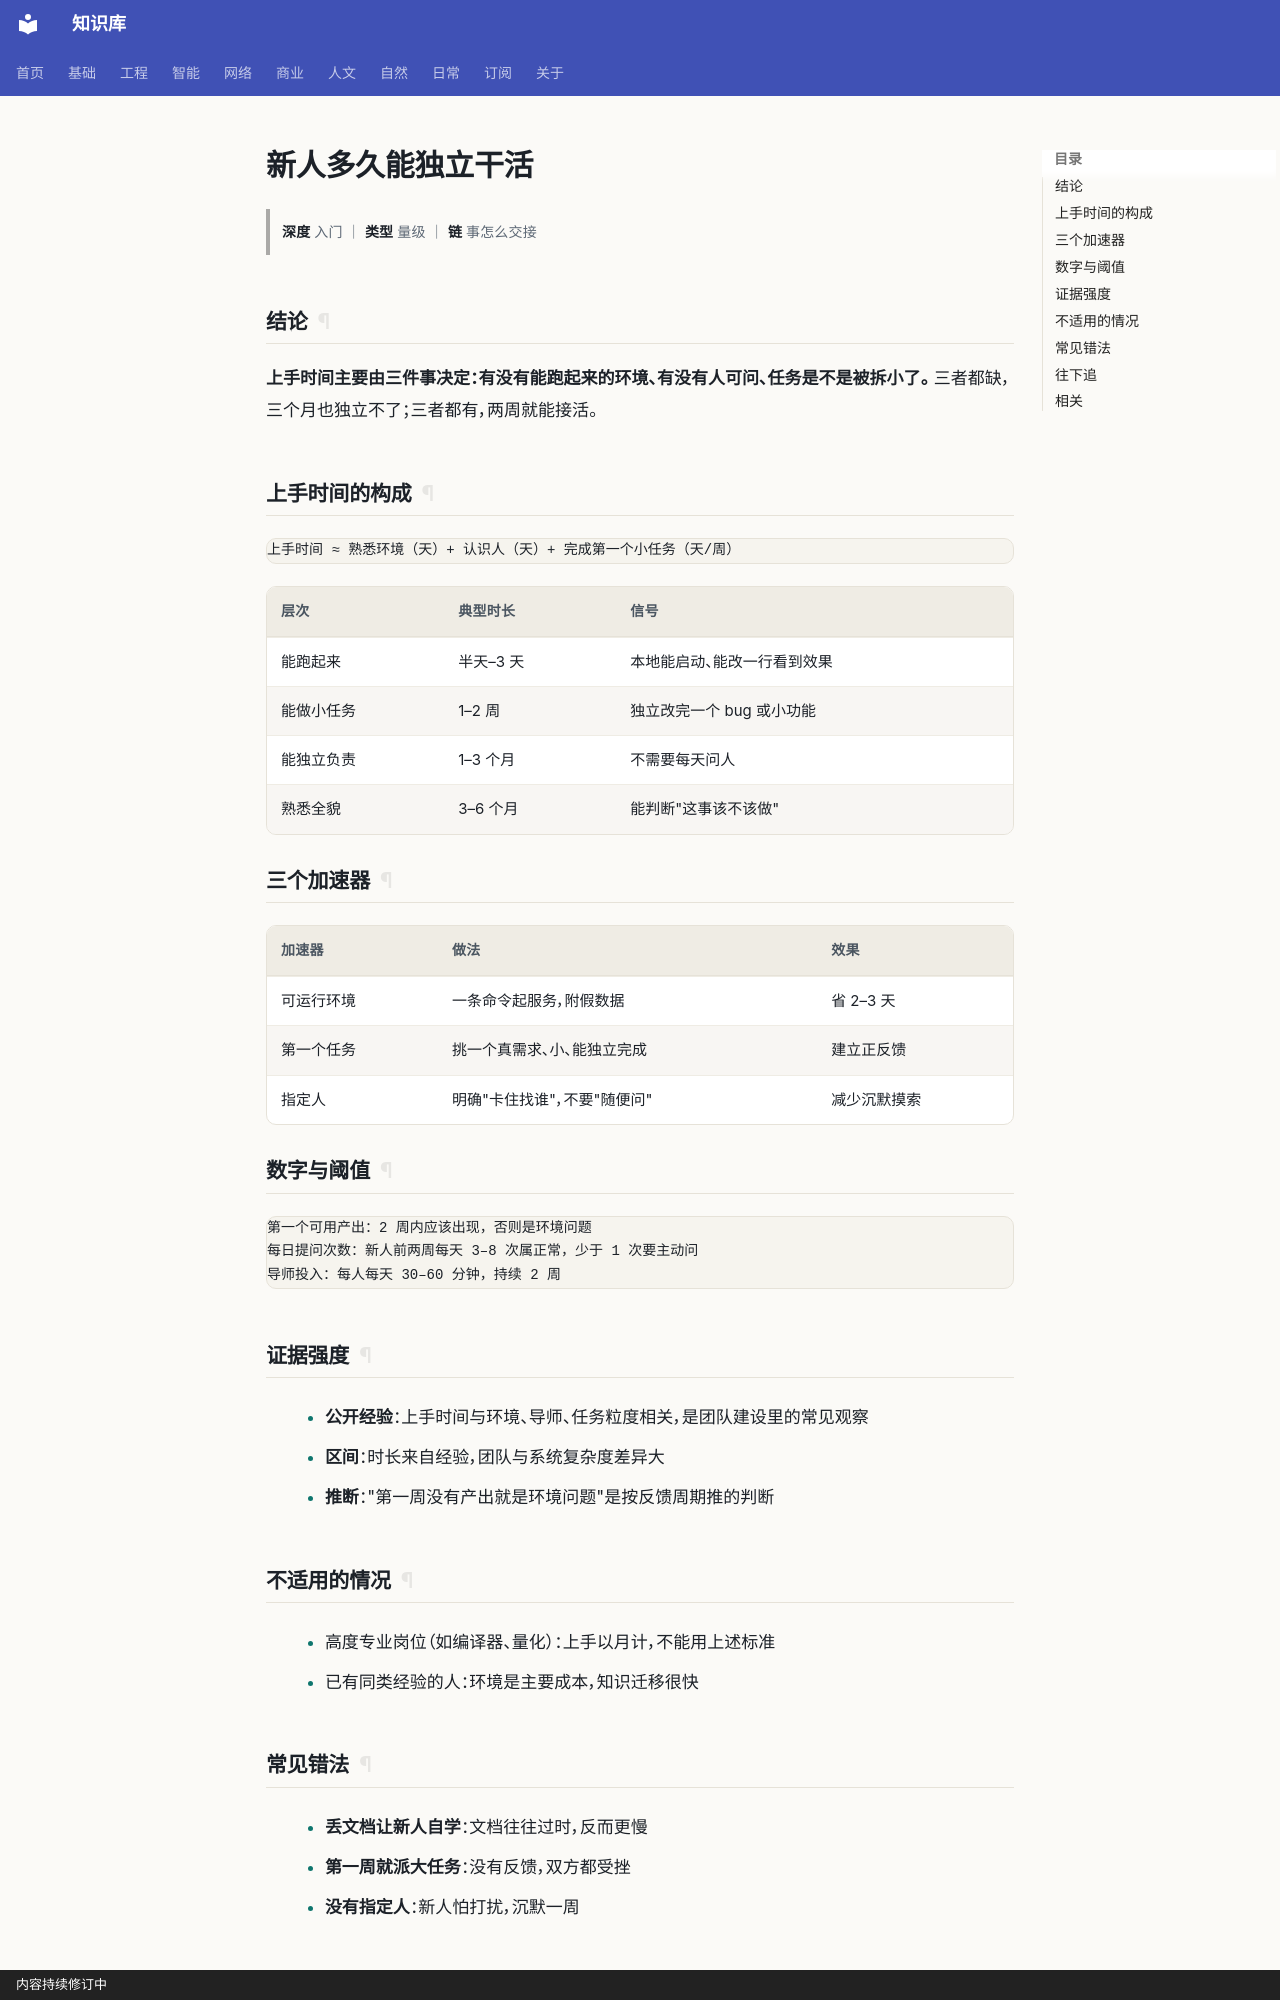

repository: gh503/kb · page: 商业/项目管理/新人多久能独立干活/index.html · generator: mkdocs · copyright: 内容持续修订中

# 新人多久能独立干活

> **深度** 入门 ｜ **类型** 量级 ｜ **链** 事怎么交接

## 结论

**上手时间主要由三件事决定：有没有能跑起来的环境、有没有人可问、任务是不是被拆小了。**
三者都缺，三个月也独立不了；三者都有，两周就能接活。

## 上手时间的构成

```text
上手时间 ≈ 熟悉环境（天）+ 认识人（天）+ 完成第一个小任务（天/周）
```

| 层次 | 典型时长 | 信号 |
| --- | --- | --- |
| 能跑起来 | 半天–3 天 | 本地能启动、能改一行看到效果 |
| 能做小任务 | 1–2 周 | 独立改完一个 bug 或小功能 |
| 能独立负责 | 1–3 个月 | 不需要每天问人 |
| 熟悉全貌 | 3–6 个月 | 能判断"这事该不该做" |

## 三个加速器

| 加速器 | 做法 | 效果 |
| --- | --- | --- |
| 可运行环境 | 一条命令起服务，附假数据 | 省 2–3 天 |
| 第一个任务 | 挑一个真需求、小、能独立完成 | 建立正反馈 |
| 指定人 | 明确"卡住找谁"，不要"随便问" | 减少沉默摸索 |

## 数字与阈值

```text
第一个可用产出：2 周内应该出现，否则是环境问题
每日提问次数：新人前两周每天 3–8 次属正常，少于 1 次要主动问
导师投入：每人每天 30–60 分钟，持续 2 周
```

## 证据强度

- **公开经验**：上手时间与环境、导师、任务粒度相关，是团队建设里的常见观察
- **区间**：时长来自经验，团队与系统复杂度差异大
- **推断**："第一周没有产出就是环境问题"是按反馈周期推的判断

## 不适用的情况

- 高度专业岗位（如编译器、量化）：上手以月计，不能用上述标准
- 已有同类经验的人：环境是主要成本，知识迁移很快
